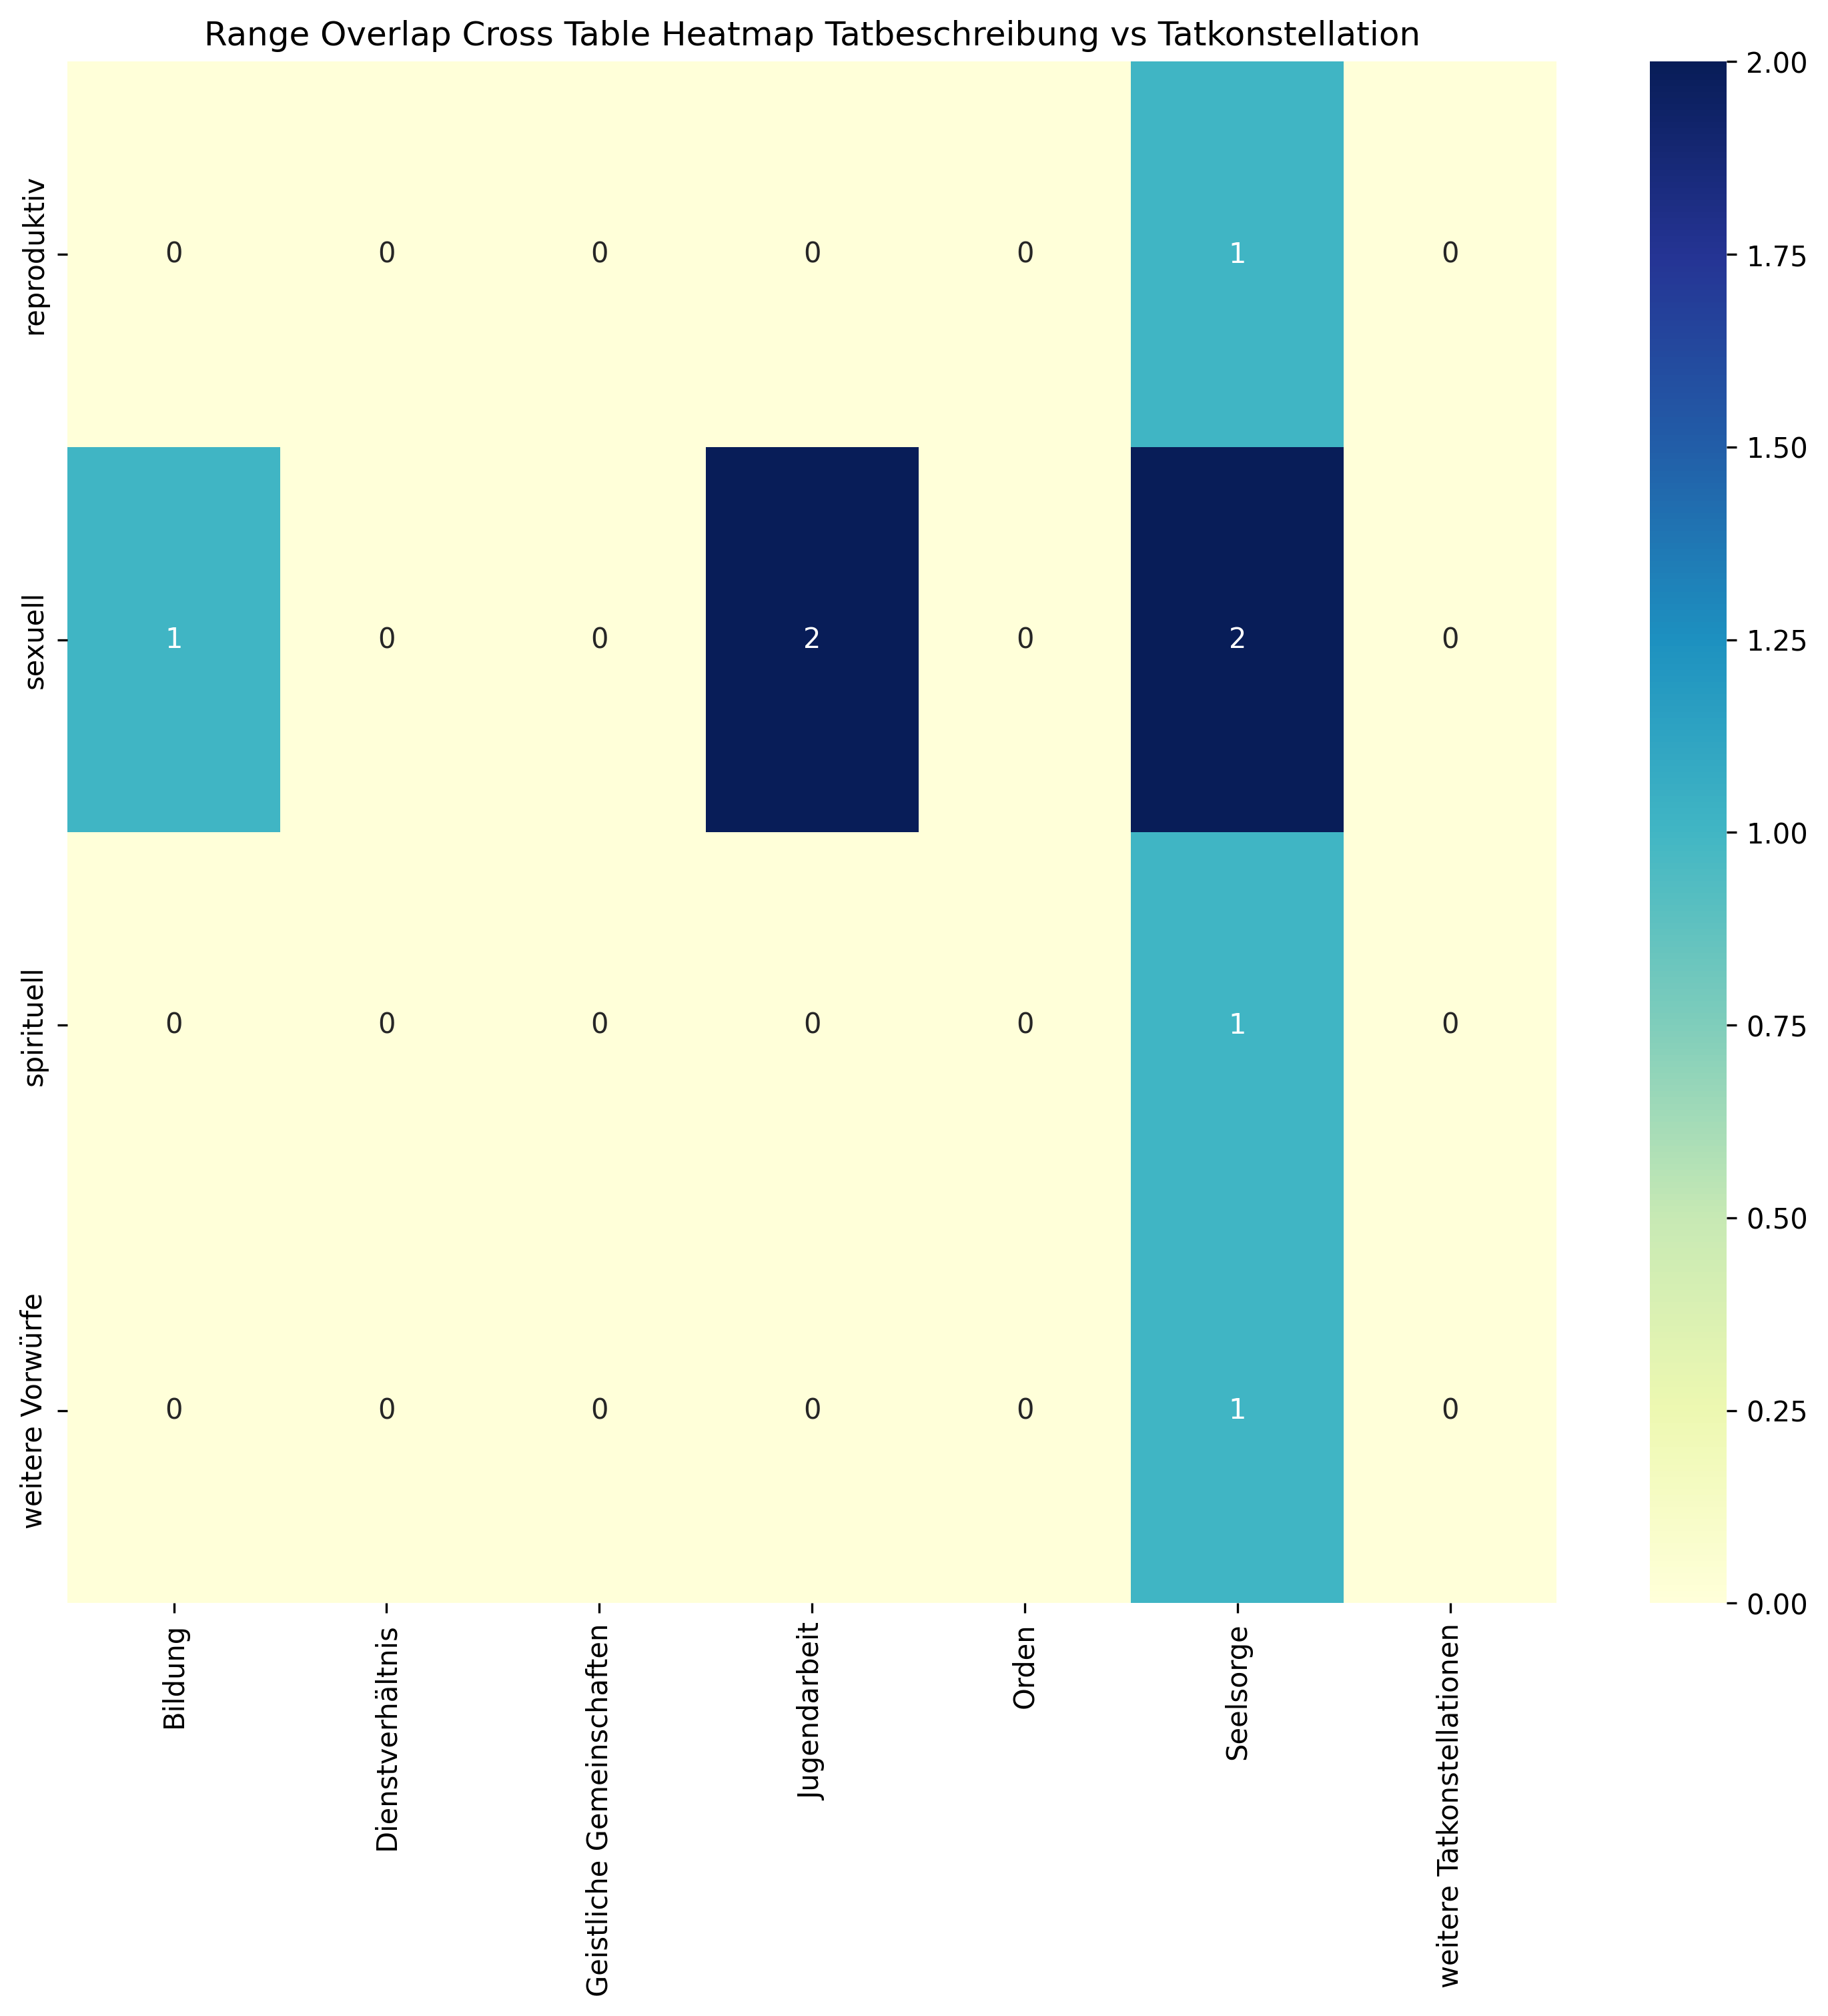

Data behind this chart, as committed beside it:
, Bildung, Dienstverhältnis, Geistliche Gemeinschaften, Jugendarbeit, Orden, Seelsorge, weitere Tatkonstellationen, Sum
reproduktiv, 0, 0, 0, 0, 0, 1, 0, 1
sexuell, 1, 0, 0, 2, 0, 2, 0, 5
spirituell, 0, 0, 0, 0, 0, 1, 0, 1
weitere Vorwürfe, 0, 0, 0, 0, 0, 1, 0, 1
Sum, 1, 0, 0, 2, 0, 5, 0, 8
